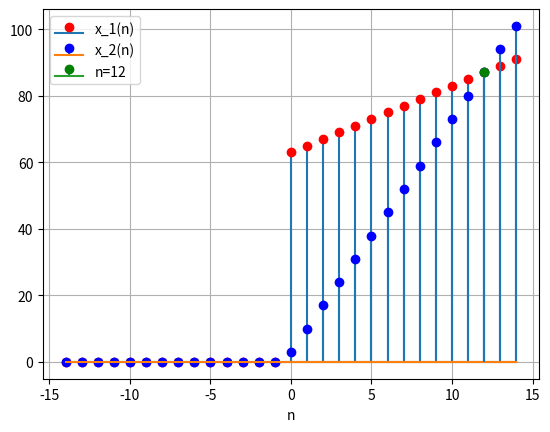

This figure's Python source:
import numpy as np
import matplotlib.pyplot as plt

def ap(a, d, start, end):
    n_values = np.arange(start, end + 1)
    return np.where(n_values >= 0, a + d * n_values, 0)

# Generate x values using linspace
x_values = np.linspace(-14, 14, 29)  # 29 points from -14 to 14

y_values = ap(63, 2, x_values[0], x_values[-1])

z_values = ap(3, 7, x_values[0], x_values[-1])

colors = ['r' if n != 12 else 'g' for n in x_values]

# Stem plot for the first function
plt.stem(x_values, y_values, linefmt='-', markerfmt='ro', basefmt='-', label='x_1(n)')

# Stem plot for the second function
plt.stem(x_values, z_values, linefmt='-', markerfmt='bo', basefmt='-', label='x_2(n)')

# Highlight the point at n=12 with a different color
plt.stem(12, ap(63, 2, 12, 12)[0], linefmt='-', markerfmt='go', basefmt='-', label='n=12')

plt.xlabel('n')
plt.legend()
plt.grid(True)
plt.show()

